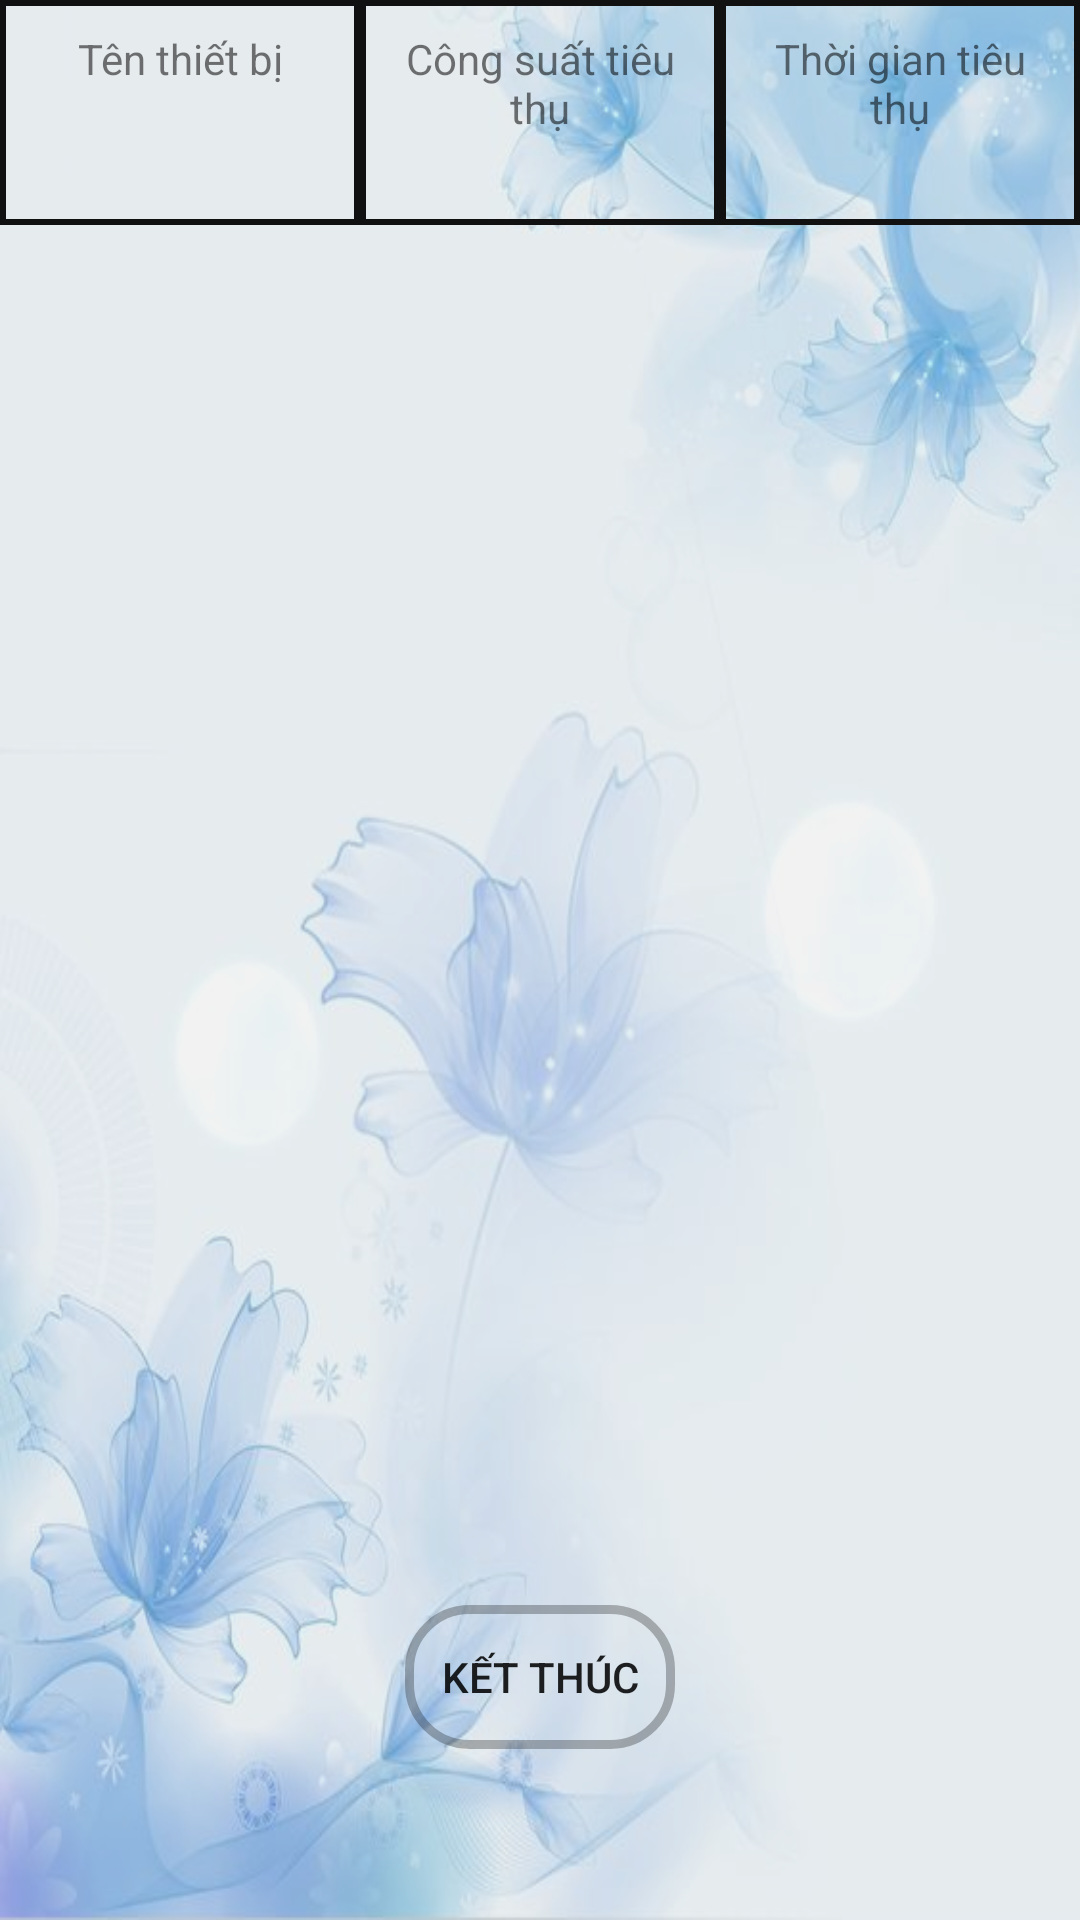

Produce the Android XML layout that renders to this screen, including the resource entries it uses.
<!-- AndroidManifest.xml: application theme Theme.HomeAppliance -->
<!-- res/layout/activity_main3.xml -->
<?xml version="1.0" encoding="utf-8"?>
<LinearLayout
    android:background="@drawable/background_layer"
    xmlns:android="http://schemas.android.com/apk/res/android"
    android:layout_width="match_parent"
    android:layout_height="match_parent"
    android:orientation="vertical">

    <LinearLayout
        android:layout_width="match_parent"
        android:layout_height="wrap_content"
        android:orientation="horizontal"
        android:weightSum="3">
        <TextView
            android:textAlignment="center"
            android:background="@drawable/custom_text"
            android:layout_weight="1"
            android:id="@+id/textView3"
            android:layout_width="match_parent"
            android:layout_height="75dp"
            android:text="Tên thiết bị" />

        <TextView
            android:textAlignment="center"
            android:background="@drawable/custom_text"
            android:layout_weight="1"
            android:id="@+id/textView4"
            android:layout_width="match_parent"
            android:layout_height="75dp"
            android:text="Công suất tiêu thụ" />

        <TextView
            android:textAlignment="center"
            android:background="@drawable/custom_text"
            android:layout_weight="1"
            android:id="@+id/textView5"
            android:layout_width="match_parent"
            android:layout_height="75dp"
            android:text="Thời gian tiêu thụ" />
    </LinearLayout>

    <ListView
        android:layout_alignParentStart="true"
        android:id="@+id/lvTool"
        android:layout_width="match_parent"
        android:layout_height="450dp">
    </ListView>

    <Button
        android:layout_marginTop="10dp"
        android:layout_gravity="center"
        android:background="@drawable/custom_button"
        android:id="@+id/btnEnd"
        android:layout_width="wrap_content"
        android:layout_height="wrap_content"
        android:text="Kết thúc"
         />

</LinearLayout>
<!-- resources referenced by this layout -->
<resources>
  <!-- drawable background_layer (drawable) -->
  <?xml version="1.0" encoding="utf-8"?>
  <layer-list xmlns:android="http://schemas.android.com/apk/res/android">
      <item android:drawable="@drawable/background" />
      <item>
          <color android:color="#66DFDFDF" />
      </item>
  </layer-list>
  <!-- drawable custom_button (drawable) -->
  <?xml version="1.0" encoding="utf-8"?>
  <selector xmlns:android="http://schemas.android.com/apk/res/android">
      <item android:state_pressed="true">
          <shape android:shape="rectangle">
              <solid android:color="#DFDCDC"/>
              <stroke android:color="#46000000" android:width="3dp"/>
              <corners android:radius="20dp"/>
              <padding android:right="12dp"
                  android:top="12dp"
                  android:left="12dp"
                  android:bottom="12dp"/>
          </shape>
      </item>
  
      <item android:state_pressed="false">
          <shape android:shape="rectangle">
              <stroke android:color="#46000000" android:width="3dp"/>
              <corners android:radius="20dp"/>
              <padding android:right="12dp"
                  android:top="12dp"
                  android:left="12dp"
                  android:bottom="12dp"/>
          </shape>
      </item>
  
  </selector>
  <!-- drawable custom_text (drawable) -->
  <?xml version="1.0" encoding="utf-8"?>
  <shape xmlns:android="http://schemas.android.com/apk/res/android"
      android:shape="rectangle">
  
      <stroke android:color="#121111"
          android:width="2dp"/>
  
      <padding android:bottom="10dp"
          android:left="10dp"
          android:right="10dp"
          android:top="10dp"/>
  
  </shape>
  <style name="Theme.HomeAppliance" parent="Theme.AppCompat.DayNight.DarkActionBar">
          
          <item name="colorPrimary">#8ABCE3</item>
          <item name="colorPrimaryVariant">@color/purple_700</item>
          <item name="colorOnPrimary">@color/white</item>
          
          <item name="colorSecondary">@color/teal_200</item>
          <item name="colorSecondaryVariant">@color/teal_700</item>
          <item name="colorOnSecondary">#000000</item>
          
          <item name="android:statusBarColor">?attr/colorPrimaryVariant</item>
          
      </style>
  <!-- drawable background: jpg bitmap (drawable, 30904 bytes) -->
  <!-- not gathered from this repository: default colours our renderer supplied (Android Studio template values) -->
  <color name="purple_700">#FF3700B3</color>
  <color name="teal_200">#FF03DAC5</color>
  <color name="teal_700">#FF018786</color>
  <color name="white">#FFFFFFFF</color>
</resources>
